2-way image classification set "cache_384" from GitHub (jaimulhaque/Pneumonia-MultiModel-XAI); label vocabulary: normal, pneumonia.

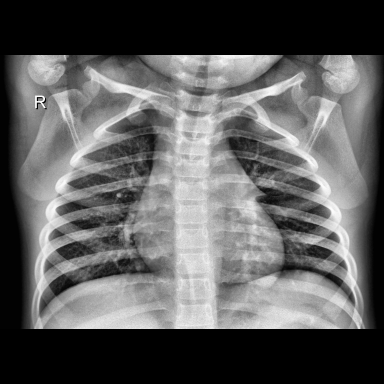
Label: normal

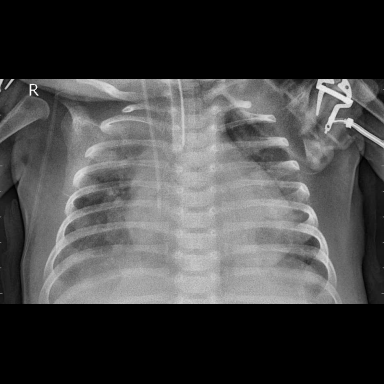
Label: pneumonia

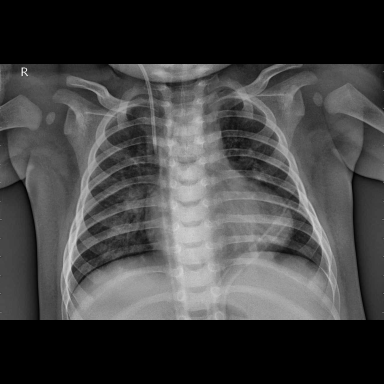
Label: pneumonia

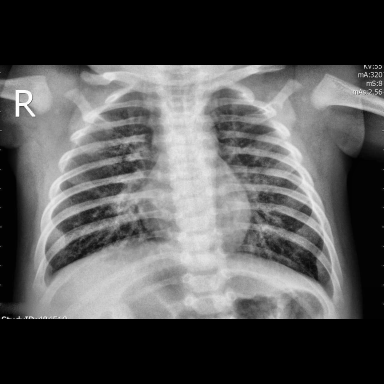
Label: pneumonia

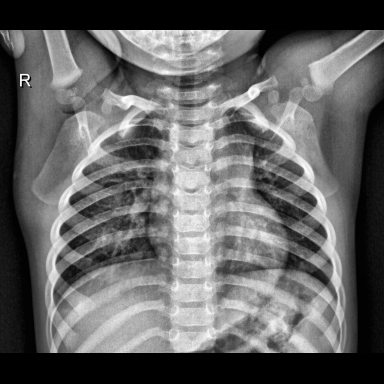
Label: normal

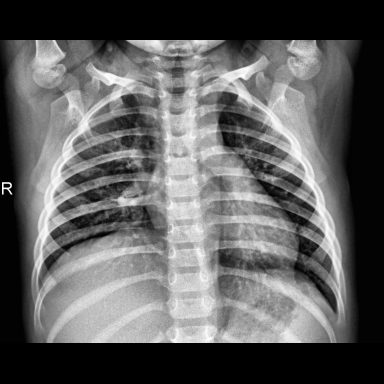
Label: normal
